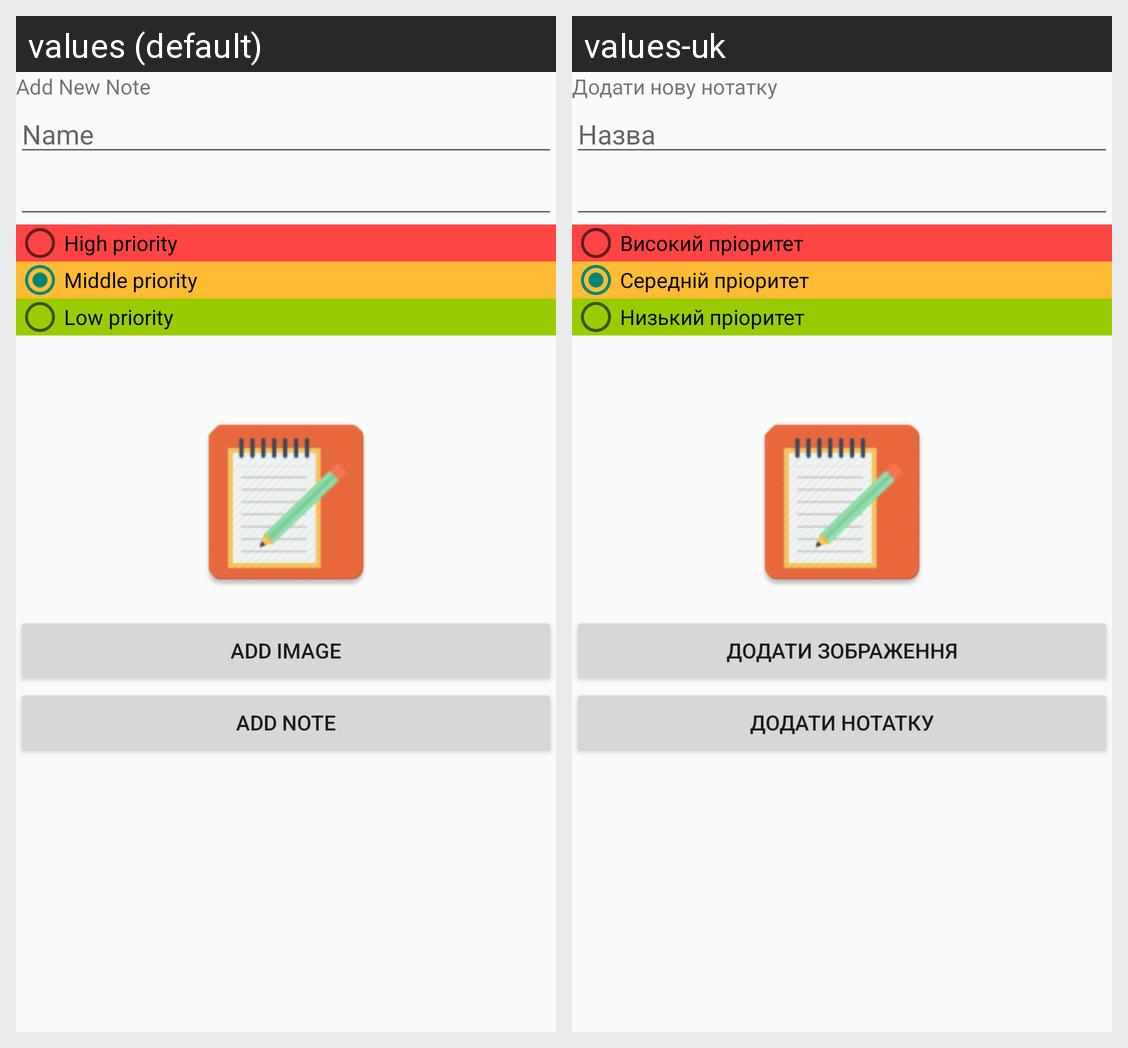

Strings drawn on this Android screen and how each of the app's shown locales translates them:
Android screen res/layout/add_new_note.xml rendered under 2 locales, left to right: values (default), values-uk. Device: Nexus 5 (rendered at 1080×1920; each locale shown at half size, 540×960, under a caption strip naming it); theme Theme.AppCompat.Light.NoActionBar.FullScreen.
Strings drawn on this screen, with the default value and each locale's value (text and hints the layout hard-codes, and strings that could not be matched under every locale, appear in the picture but are not listed):

add_new_note
  values: Add New Note
  values-uk: Додати нову нотатку

name
  values: Name
  values-uk: Назва

high_priority
  values: High priority
  values-uk: Високий пріоритет

middle_priority
  values: Middle priority
  values-uk: Середній пріоритет

low_priority
  values: Low priority
  values-uk: Низький пріоритет

add_image
  values: Add Image
  values-uk: Додати зображення

add_note
  values: Add Note
  values-uk: Додати нотатку
